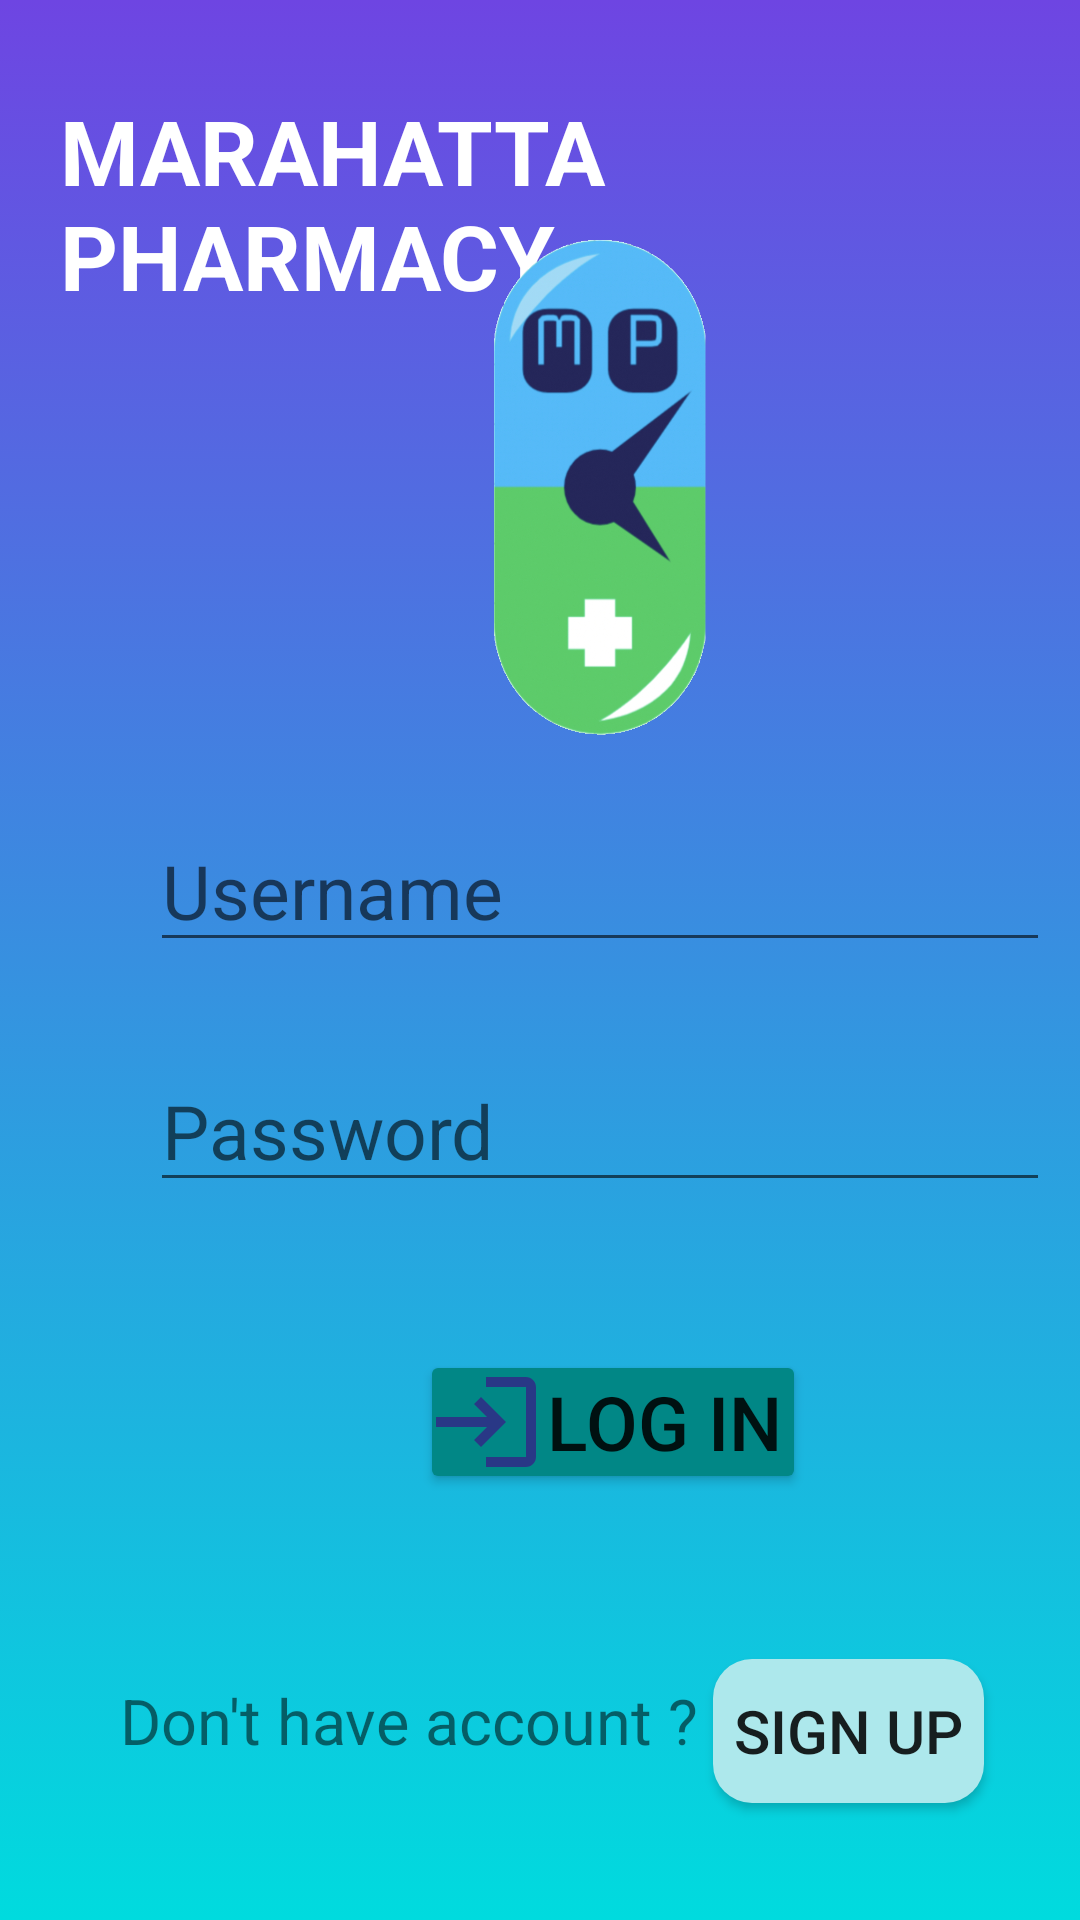

Reconstruct the res/layout file that produces this screen, plus the resources it refers to.
<!-- AndroidManifest.xml: application theme Theme.Pharmacy -->
<!-- res/layout/activity_home.xml -->
<?xml version="1.0" encoding="utf-8"?>
<androidx.constraintlayout.widget.ConstraintLayout
    xmlns:android="http://schemas.android.com/apk/res/android"
    xmlns:tools="http://schemas.android.com/tools"
    xmlns:app="http://schemas.android.com/apk/res-auto"
    android:layout_width="match_parent"
    android:layout_height="match_parent"
    tools:context=".HomeActivity"
    android:background="@drawable/gradient_background">
    <LinearLayout
        android:layout_width="match_parent"
        android:layout_height="match_parent"
        >

        <TextView
            android:layout_width="match_parent"
            android:layout_height="match_parent"
            android:layout_marginLeft="20dp"
            android:layout_marginTop="30dp"
            android:shadowColor="@color/purple_200"
            android:text="MARAHATTA PHARMACY"
            android:textColor="@color/white"
            android:textSize="30sp"
            android:textStyle="bold" />

    </LinearLayout>
    <LinearLayout
        android:layout_width="match_parent"
        android:layout_height="match_parent">
        <TextView
            android:layout_width="200dp"
            android:layout_height="180dp"
            android:background="@drawable/logo"
            android:layout_marginTop="70dp"
            android:layout_marginLeft="100dp"/>

    </LinearLayout>
    <LinearLayout
        android:layout_width="match_parent"
        android:layout_height="match_parent">
        <EditText
            android:layout_width="300sp"
            android:layout_height="wrap_content"
            android:textSize="25sp"
            android:layout_marginTop="270dp"
            android:layout_marginLeft="50dp"
            android:hint="Username"
            android:drawableLeft="@drawable/ic_baseline_person_24"
            android:drawablePadding="10dp"
            android:textColor="@color/teal_200"

            />
    </LinearLayout>
    <LinearLayout
        android:layout_width="match_parent"
        android:layout_height="match_parent">
        <EditText
            android:layout_width="300sp"
            android:layout_height="wrap_content"
            android:textSize="25sp"
            android:layout_marginTop="350dp"
            android:layout_marginLeft="50dp"
            android:hint="Password"
            android:drawableLeft="@drawable/ic_baseline_lock_24"
            android:drawablePadding="10dp"
            android:inputType="textPassword"
            android:textColor="@color/teal_200"
            />
    </LinearLayout>
    <LinearLayout
        android:layout_width="match_parent"
        android:layout_height="match_parent">
        <Button
            android:layout_width="wrap_content"
            android:layout_height="wrap_content"
            android:text="Log in "
            android:textSize="25sp"
            android:layout_marginTop="450dp"
            android:layout_marginLeft="140dp"
            android:padding="2dp"
            android:backgroundTint="@color/teal_700"
            android:shadowRadius="@integer/material_motion_duration_long_1"
            android:drawableLeft="@drawable/ic_baseline_login_24"
            android:id="@+id/loginbtn"
            />
    </LinearLayout>
    <LinearLayout
        android:layout_width="match_parent"
        android:layout_height="match_parent">
        <TextView
            android:layout_width="wrap_content"
            android:layout_height="wrap_content"
            android:text="Don't have account ?"
            android:textSize="21sp"
            android:layout_marginTop="550dp"
            android:layout_marginLeft="40sp"/>
        <Button
            android:layout_width="wrap_content"
            android:layout_height="wrap_content"
            android:text=" Sign Up "
            android:textSize="20sp"
            android:padding="2dp"
            android:background="@drawable/roundbtn"
            android:id="@+id/signupbtn"
            android:layout_marginTop="553dp"
            android:layout_marginLeft="5dp"
            android:shadowRadius="@integer/material_motion_duration_short_1"
            />
    </LinearLayout>
  </androidx.constraintlayout.widget.ConstraintLayout>
<!-- resources referenced by this layout -->
<resources>
  <color name="purple_200">#FFBB86FC</color>
  <color name="teal_200">#FF03DAC5</color>
  <color name="teal_700">#FF018786</color>
  <color name="white">#FFFFFFFF</color>
  <!-- drawable gradient_background (drawable) -->
  <?xml version="1.0" encoding="utf-8"?>
  <selector xmlns:android="http://schemas.android.com/apk/res/android">
  <item>
      <shape>
  
          <gradient android:angle="90" android:startColor="#00dbde" android:endColor="#6e45e2"/>
  
      </shape>
  
  </item>
  </selector>
  <!-- drawable ic_baseline_login_24 (drawable) -->
  <vector android:height="40dp" android:tint="#293886"
      android:viewportHeight="24" android:viewportWidth="24"
      android:width="40dp" xmlns:android="http://schemas.android.com/apk/res/android">
      <path android:fillColor="@android:color/white" android:pathData="M11,7L9.6,8.4l2.6,2.6H2v2h10.2l-2.6,2.6L11,17l5,-5L11,7zM20,19h-8v2h8c1.1,0 2,-0.9 2,-2V5c0,-1.1 -0.9,-2 -2,-2h-8v2h8V19z"/>
  </vector>
  <!-- drawable logo: png bitmap (drawable, 345209 bytes) -->
  <!-- drawable roundbtn (drawable) -->
  <?xml version="1.0" encoding="utf-8"?>
  <shape xmlns:android="http://schemas.android.com/apk/res/android" android:shape="rectangle">
      <solid android:color="@color/signup_button_color" />
      <corners android:radius="13dp" />
  </shape>
  <style name="Theme.Pharmacy" parent="Theme.MaterialComponents.DayNight.NoActionBar">
          
          <item name="colorPrimary">@color/purple_500</item>
          <item name="colorPrimaryVariant">@color/purple_700</item>
          <item name="colorOnPrimary">@color/white</item>
          
          <item name="colorSecondary">@color/teal_200</item>
          <item name="colorSecondaryVariant">@color/teal_700</item>
          <item name="colorOnSecondary">@color/black</item>
          
          <item name="android:statusBarColor" tools:targetApi="l">?attr/colorPrimaryVariant</item>
          
      </style>
  <color name="signup_button_color">#ADE8EC</color>
  <color name="purple_500">#FF6200EE</color>
  <color name="purple_700">#FF3700B3</color>
  <color name="black">#FF000000</color>
</resources>
